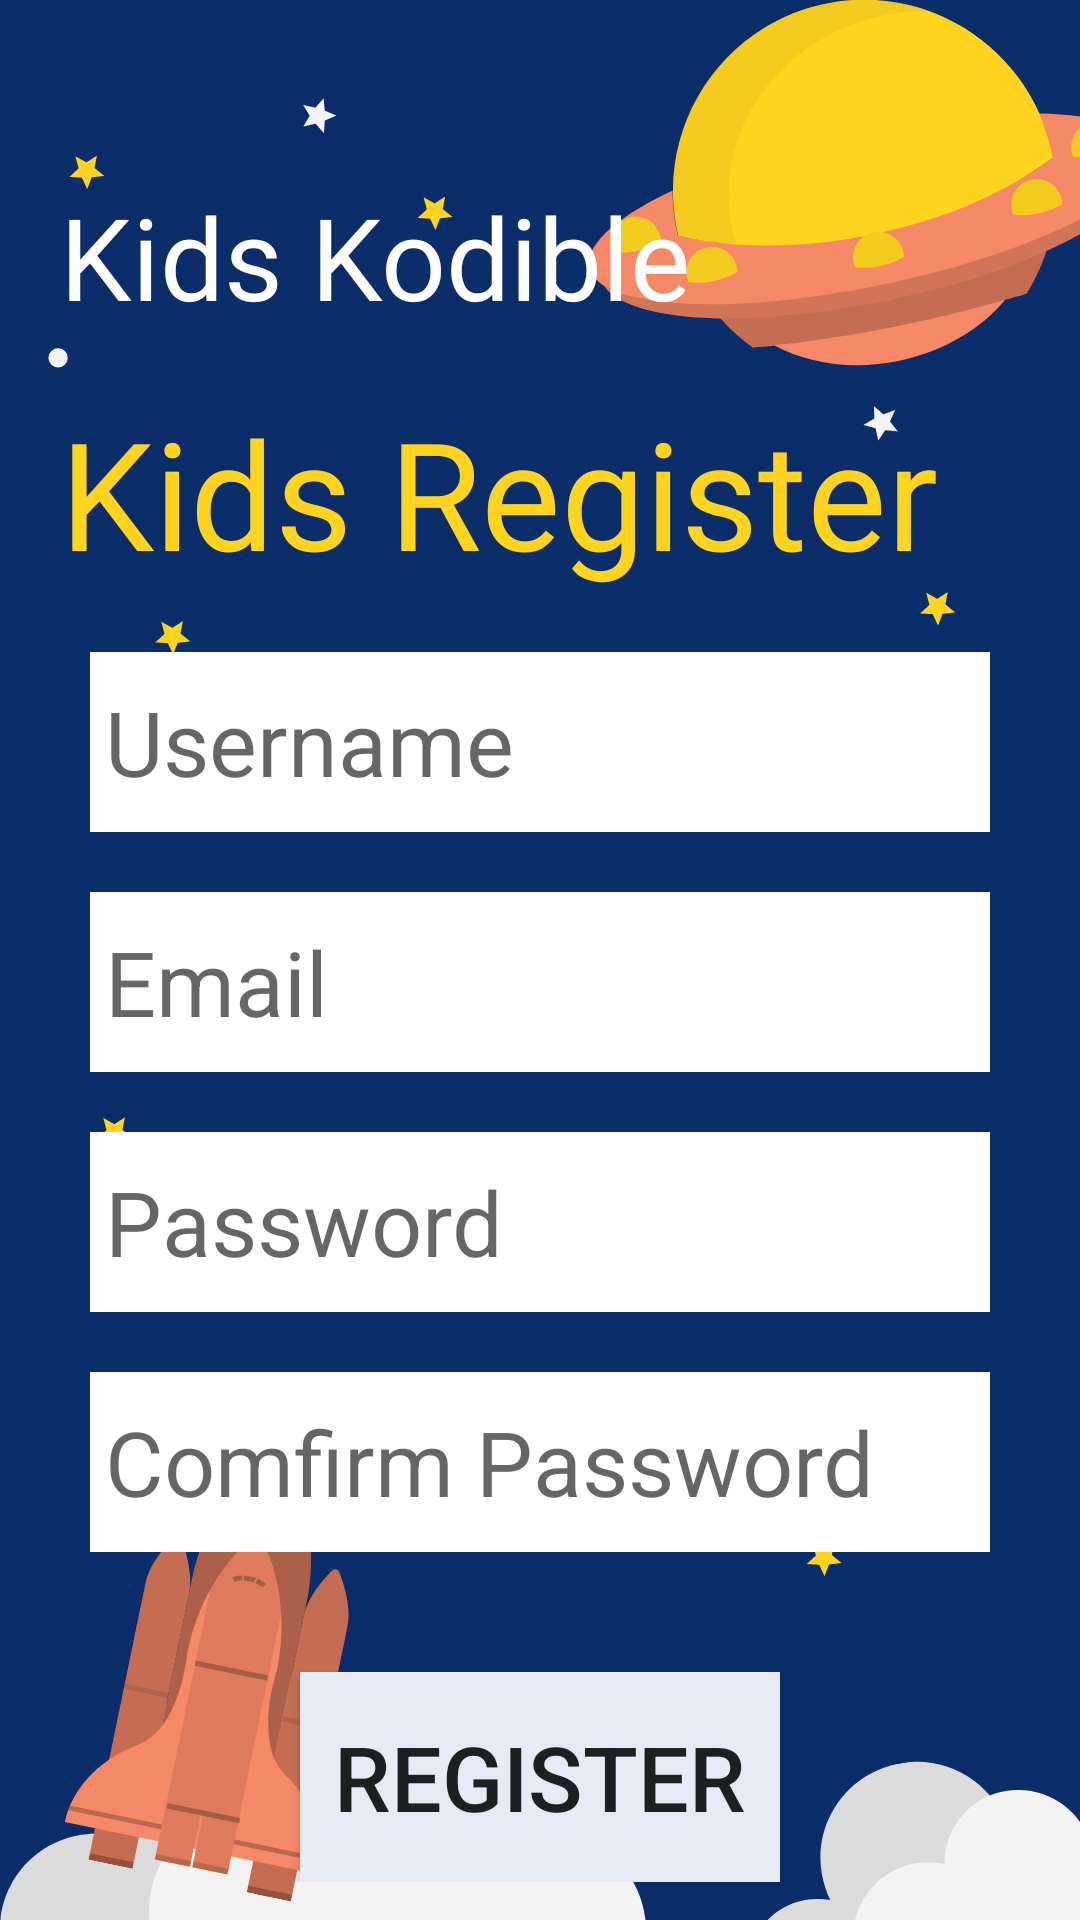

This screen was rendered from an Android layout file. Write that file and the resources it references.
<!-- AndroidManifest.xml: application theme AppTheme -->
<!-- res/layout/activity_register_child.xml -->
<?xml version="1.0" encoding="utf-8"?>
<LinearLayout xmlns:android="http://schemas.android.com/apk/res/android"
    xmlns:app="http://schemas.android.com/apk/res-auto"
    xmlns:tools="http://schemas.android.com/tools"
    android:layout_width="match_parent"
    android:layout_height="match_parent"
    tools:context=".RegisterChild"
    android:orientation="vertical"
    android:background="@drawable/backgroundkodible">

    <LinearLayout
        android:layout_width="match_parent"
        android:layout_height="wrap_content"
        android:layout_marginLeft="20dp"
        android:layout_marginRight="20dp"
        android:layout_marginTop="60dp">
        <TextView
            android:layout_width="wrap_content"
            android:layout_height="wrap_content"
            android:text="@string/kids_kodible"
            android:textColor="@color/white"
            android:fontFamily="@font/kanit"
            android:textSize="38sp">

        </TextView>
    </LinearLayout>
    <LinearLayout
        android:layout_width="match_parent"
        android:layout_height="wrap_content"
        android:layout_marginLeft="20dp"
        android:layout_marginTop="20dp">
        <TextView
            android:layout_width="wrap_content"
            android:layout_height="wrap_content"
            android:text="@string/kids_register"
            android:textColor="@color/yellowDark"
            android:fontFamily="@font/kanit"
            android:textSize="50sp">
        </TextView>
    </LinearLayout>
    <LinearLayout
        android:layout_width="match_parent"
        android:layout_height="wrap_content"
        android:orientation="vertical">
        <EditText
            android:id="@+id/kidregUserNameET"
            android:layout_width="300dp"
            android:layout_height="60dp"
            android:background="@color/white"
            android:layout_marginTop="20dp"
            android:layout_gravity="center"
            android:hint="@string/username"
            android:textSize="30sp"
            android:padding="5dp"
            />
        <EditText
            android:id="@+id/kidregEmailET"
            android:layout_width="300dp"
            android:layout_height="60dp"
            android:background="@color/white"
            android:layout_gravity="center"
            android:hint="@string/email"
            android:textSize="30sp"
            android:layout_marginTop="20dp"
            android:padding="5dp"


            />
        <EditText
            android:id="@+id/kidregPasswordET"
            android:layout_width="300dp"
            android:padding="5dp"
            android:layout_height="60dp"
            android:background="@color/white"
            android:layout_marginTop="20dp"
            android:layout_gravity="center"
            android:hint="@string/password"
            android:textSize="30sp"/>
        <EditText
            android:id="@+id/kidregComPasswordET"
            android:layout_width="300dp"
            android:padding="5dp"
            android:layout_height="60dp"
            android:background="@color/white"
            android:layout_marginTop="20dp"
            android:layout_gravity="center"
            android:hint="@string/comfirm_password"
            android:textSize="30sp"/>

        <Button
            android:id="@+id/regButtonB"
            android:layout_width="160dp"
            android:layout_height="70dp"
            android:text="@string/register"
            android:textSize="30sp"
            android:layout_gravity="center"
            android:layout_marginTop="40sp"
            android:background="@color/grey">
        </Button>
    </LinearLayout>


</LinearLayout>
<!-- resources referenced by this layout -->
<resources>
  <color name="grey">#E5EAF5</color>
  <color name="white">#FFFFFF</color>
  <color name="yellowDark">#FFD41F</color>
  <!-- drawable backgroundkodible: png bitmap (drawable, 75562 bytes) -->
  <string name="comfirm_password">Comfirm Password</string>
  <string name="email">Email</string>
  <string name="kids_kodible">Kids Kodible</string>
  <string name="kids_register">Kids Register</string>
  <string name="password">Password</string>
  <string name="register">Register</string>
  <string name="username">Username</string>
  <style name="AppTheme" parent="Theme.AppCompat.Light.DarkActionBar">
          
          <item name="colorPrimary">@color/yellowDark</item>
          <item name="colorPrimaryDark">@color/colorPrimaryDark</item>
          <item name="colorAccent">@color/pink</item>
          <item name="drawerArrowStyle">@style/DrawerIcon</item>
          <item name="android:listDivider">@android:color/transparent</item>
          <item name="windowActionBar">false</item>
          <item name="windowNoTitle">true</item>
      </style>
  <color name="colorPrimaryDark">#0B2D6A</color>
  <color name="pink">#F58866</color>
  <style name="DrawerIcon" parent="Widget.AppCompat.DrawerArrowToggle">
          <item name="color">#AE000000</item>
      </style>
</resources>
